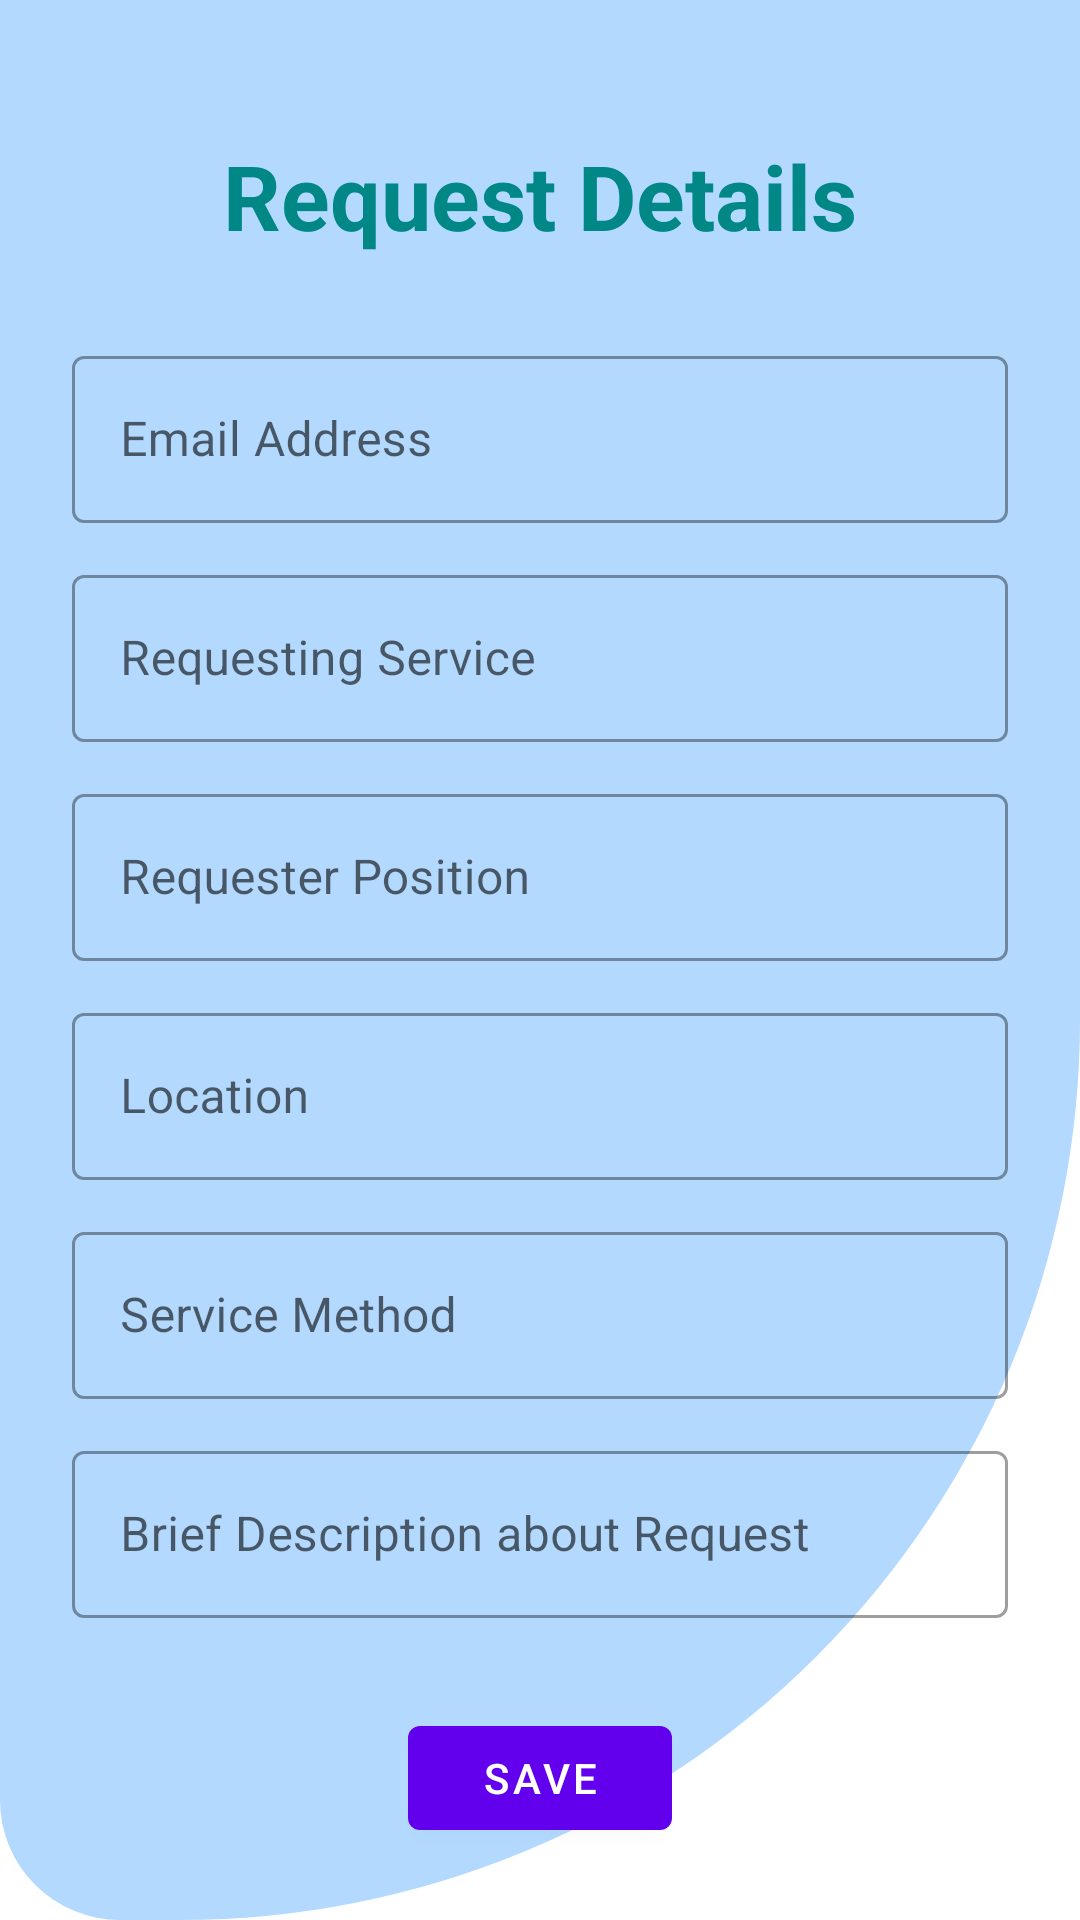

Write the Android layout XML for this screen, with the resource values it uses.
<!-- AndroidManifest.xml: application theme Theme.LearnWish -->
<!-- res/layout/activity_update_service_req.xml -->
<?xml version="1.0" encoding="utf-8"?>
<LinearLayout xmlns:android="http://schemas.android.com/apk/res/android"
    xmlns:app="http://schemas.android.com/apk/res-auto"
    xmlns:tools="http://schemas.android.com/tools"
    android:orientation="vertical"
    android:background="@drawable/background_shape"
    android:padding="24dp"
    android:layout_width="match_parent"
    android:layout_height="match_parent"
    tools:context=".UpdateServiceReqActivity">

    <LinearLayout
        android:layout_width="match_parent"
        android:layout_height="match_parent"
        android:orientation="vertical"
        android:layout_gravity="center"
        android:layout_marginTop="5dp">

        <TextView
            android:layout_width="match_parent"
            android:layout_height="wrap_content"
            android:text="@string/request_details"
            android:textSize="30sp"
            android:textStyle="bold"
            android:textColor="@color/teal_700"
            android:gravity="center_horizontal"
            android:layout_marginVertical="16dp"/>

        <com.google.android.material.textfield.TextInputLayout
            android:layout_width="match_parent"
            style="@style/Widget.MaterialComponents.TextInputLayout.OutlinedBox"
            android:layout_height="wrap_content"
            android:layout_marginTop="12dp">

            <com.google.android.material.textfield.TextInputEditText
                android:id="@+id/EmailAddress"
                android:layout_width="match_parent"
                android:layout_height="wrap_content"
                android:hint="@string/email_address"
                android:inputType="text"
                android:enabled="false"
                android:textColor="@color/black"/>
        </com.google.android.material.textfield.TextInputLayout>

        <com.google.android.material.textfield.TextInputLayout
            android:layout_width="match_parent"
            style="@style/Widget.MaterialComponents.TextInputLayout.OutlinedBox"
            android:layout_height="wrap_content"
            android:layout_marginTop="12dp">

            <com.google.android.material.textfield.TextInputEditText
                android:id="@+id/Service"
                android:layout_width="match_parent"
                android:layout_height="wrap_content"
                android:hint="@string/requesting_service"
                android:inputType="text"
                android:textColor="@color/black"/>
        </com.google.android.material.textfield.TextInputLayout>

        <com.google.android.material.textfield.TextInputLayout
            android:layout_width="match_parent"
            style="@style/Widget.MaterialComponents.TextInputLayout.OutlinedBox"
            android:layout_height="wrap_content"
            android:layout_marginTop="12dp">

            <com.google.android.material.textfield.TextInputEditText
                android:id="@+id/Position"
                android:layout_width="match_parent"
                android:layout_height="wrap_content"
                android:hint="@string/requester_position"
                android:inputType="text"
                android:textColor="@color/black"/>
        </com.google.android.material.textfield.TextInputLayout>

        <com.google.android.material.textfield.TextInputLayout
            android:layout_width="match_parent"
            style="@style/Widget.MaterialComponents.TextInputLayout.OutlinedBox"
            android:layout_height="wrap_content"
            android:layout_marginTop="12dp">

            <com.google.android.material.textfield.TextInputEditText
                android:id="@+id/Location"
                android:layout_width="match_parent"
                android:layout_height="wrap_content"
                android:hint="@string/location"
                android:inputType="text"
                android:textColor="@color/black"/>
        </com.google.android.material.textfield.TextInputLayout>

        <com.google.android.material.textfield.TextInputLayout
            android:layout_width="match_parent"
            style="@style/Widget.MaterialComponents.TextInputLayout.OutlinedBox"
            android:layout_height="wrap_content"
            android:layout_marginTop="12dp">

            <com.google.android.material.textfield.TextInputEditText
                android:id="@+id/Method"
                android:layout_width="match_parent"
                android:layout_height="wrap_content"
                android:hint="@string/service_method"
                android:inputType="text"
                android:textColor="@color/black"/>
        </com.google.android.material.textfield.TextInputLayout>

        <com.google.android.material.textfield.TextInputLayout
            android:layout_width="match_parent"
            style="@style/Widget.MaterialComponents.TextInputLayout.OutlinedBox"
            android:layout_height="wrap_content"
            android:layout_marginTop="12dp">

            <com.google.android.material.textfield.TextInputEditText
                android:id="@+id/Description"
                android:layout_width="match_parent"
                android:layout_height="wrap_content"
                android:inputType="textImeMultiLine|textMultiLine"
                android:hint="@string/brief_description_about_request"
                android:textColor="@color/black"/>
        </com.google.android.material.textfield.TextInputLayout>

        <com.google.android.material.button.MaterialButton
            android:id="@+id/SaveBtn"
            android:layout_width="wrap_content"
            android:layout_height="wrap_content"
            android:layout_marginTop="30dp"
            android:text="@string/save"
            android:layout_gravity="center"/>

    </LinearLayout>

</LinearLayout>
<!-- resources referenced by this layout -->
<resources>
  <color name="black">#FF000000</color>
  <color name="teal_700">#FF018786</color>
  <!-- drawable background_shape (drawable) -->
  <?xml version="1.0" encoding="utf-8"?>
  
  <shape xmlns:android="http://schemas.android.com/apk/res/android">
  
      <solid android:color="@color/blue1"/>
      <corners android:bottomRightRadius="300dp"
          android:bottomLeftRadius="40dp"
          />
      <size android:height="20dp"
          android:width="20dp"/>
  
  </shape>
  <string name="brief_description_about_request">Brief Description about Request</string>
  <string name="email_address">Email Address</string>
  <string name="location">Location</string>
  <string name="request_details">Request Details</string>
  <string name="requester_position">Requester Position</string>
  <string name="requesting_service">Requesting Service</string>
  <string name="save">Save</string>
  <string name="service_method">Service Method</string>
  <style name="Theme.LearnWish" parent="Theme.MaterialComponents.DayNight.NoActionBar">
          
          <item name="colorPrimary">@color/purple_500</item>
          <item name="colorPrimaryVariant">@color/purple_700</item>
          <item name="colorOnPrimary">@color/white</item>
          
          <item name="colorSecondary">@color/teal_200</item>
          <item name="colorSecondaryVariant">@color/teal_700</item>
          <item name="colorOnSecondary">@color/black</item>
          
          <item name="android:statusBarColor" tools:targetApi="l">?attr/colorPrimaryVariant</item>
          
      </style>
  <color name="blue1">#b3d9ff</color>
  <color name="purple_500">#FF6200EE</color>
  <color name="purple_700">#FF3700B3</color>
  <color name="white">#FFFFFFFF</color>
  <color name="teal_200">#FF03DAC5</color>
</resources>
